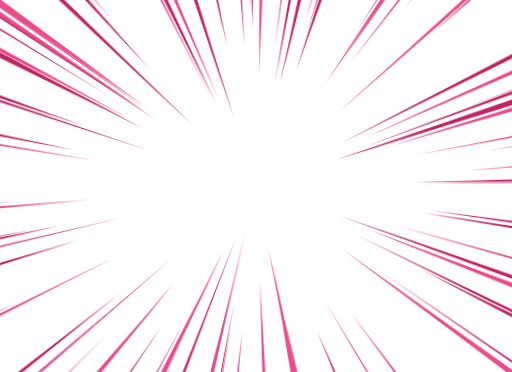
t = 0.00 s
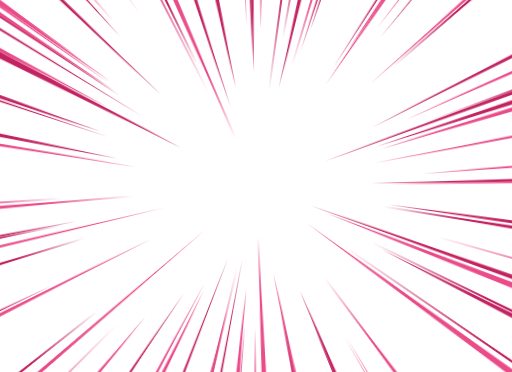
t = 0.25 s
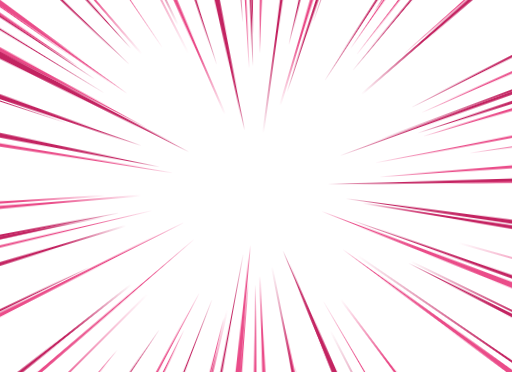
t = 0.51 s
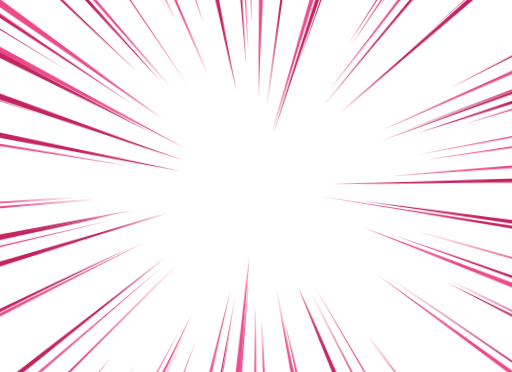
t = 0.76 s
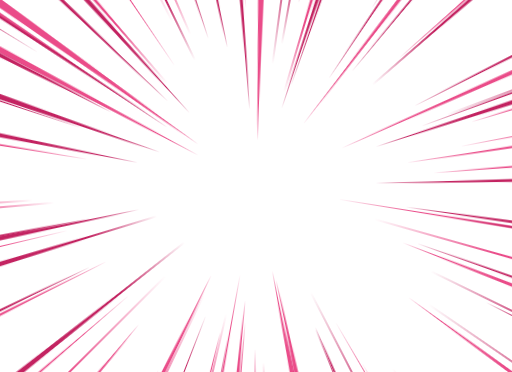
t = 1.01 s
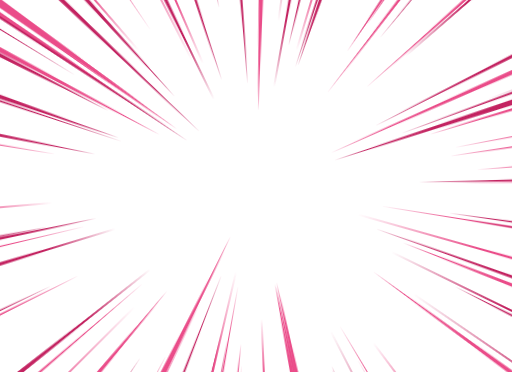
t = 1.27 s

The animated SVG that drew these frames (rendered in a browser with its animation timeline set to each time). Animation: 1 CSS @keyframes rule; one cycle of 1.52 s, repeats indefinitely.

<?xml version="1.0" encoding="utf-8"?>
<svg xmlns="http://www.w3.org/2000/svg" xmlns:xlink="http://www.w3.org/1999/xlink" style="margin: auto; display: block; z-index: 1; position: relative; shape-rendering: auto;" width="947" height="688" preserveAspectRatio="xMidYMid" viewBox="0 0 947 688">
<g transform="translate(473.5,344) scale(1,1) translate(-473.5,-344)"><style type="text/css">
  @keyframes ld-speed-dash {
    0% { transform: translate(0,0); }
    50% { transform: translate(236.75px,0); }
    100% { transform: translate(0,0); }
  }
  .ld.ld-speed-dash {
    animation: ld-speed-dash 0.3048780487804878s linear infinite;
  }
</style>
  <g transform="translate(473.5,344)"> <g><g style="transform:rotate(103.70168662516232deg)">
<path class="ld ld-speed-dash" d="M183.76549670470465 0 L1682.4624709318011 22.24488359774299L1682.4624709318011 -22.24488359774299z" fill="#ea4c89" style="animation-delay:-0.4518612830285253s"></path>
/&gt;
</g><g style="transform:rotate(343.34610130936045deg)">
<path class="ld ld-speed-dash" d="M211.99982287051495 0 L2084.271484425104 27.039436250267983L2084.271484425104 -27.039436250267983z" fill="#ea4c89" style="animation-delay:-0.33821815967077407s"></path>
/&gt;
</g><g style="transform:rotate(139.30220869995458deg)">
<path class="ld ld-speed-dash" d="M96.35078642703242 0 L1865.0773936648332 13.440933864941108L1865.0773936648332 -13.440933864941108z" fill="#ea4c89" style="animation-delay:-0.3749004825276116s"></path>
/&gt;
</g><g style="transform:rotate(318.96771085459784deg)">
<path class="ld ld-speed-dash" d="M191.20414214028807 0 L1957.9521259506844 21.620321007304955L1957.9521259506844 -21.620321007304955z" fill="#c32361" style="animation-delay:-1.0616841654634313s"></path>
/&gt;
</g><g style="transform:rotate(213.6146115811831deg)">
<path class="ld ld-speed-dash" d="M132.8637012560564 0 L1940.2437866344656 19.371513986378602L1940.2437866344656 -19.371513986378602z" fill="#c32361" style="animation-delay:-0.5526368573121209s"></path>
/&gt;
</g><g style="transform:rotate(198.37604201731068deg)">
<path class="ld ld-speed-dash" d="M198.8079019572738 0 L2066.39400242889 13.039553719465475L2066.39400242889 -13.039553719465475z" fill="#c32361" style="animation-delay:-0.6040143943130182s"></path>
/&gt;
</g><g style="transform:rotate(246.55451612578167deg)">
<path class="ld ld-speed-dash" d="M79.42580456592914 0 L1661.5257377233581 21.802967123390342L1661.5257377233581 -21.802967123390342z" fill="#ea4c89" style="animation-delay:-0.9767864323146127s"></path>
/&gt;
</g><g style="transform:rotate(208.02279852147066deg)">
<path class="ld ld-speed-dash" d="M94.33888794335067 0 L1927.6089387693928 24.506222203119986L1927.6089387693928 -24.506222203119986z" fill="#ea4c89" style="animation-delay:-0.49546810187552426s"></path>
/&gt;
</g><g style="transform:rotate(265.49544173712263deg)">
<path class="ld ld-speed-dash" d="M125.30569271739563 0 L1541.9885875061552 19.346324587504004L1541.9885875061552 -19.346324587504004z" fill="#c32361" style="animation-delay:-1.1327720224632363s"></path>
/&gt;
</g><g style="transform:rotate(199.2184137874771deg)">
<path class="ld ld-speed-dash" d="M125.8073159503302 0 L1990.9395022411352 29.429179073422308L1990.9395022411352 -29.429179073422308z" fill="#c32361" style="animation-delay:-0.4721084331510774s"></path>
/&gt;
</g><g style="transform:rotate(307.54434650838124deg)">
<path class="ld ld-speed-dash" d="M139.61563839022617 0 L1831.2720418243287 17.845046348529834L1831.2720418243287 -17.845046348529834z" fill="#ea4c89" style="animation-delay:-0.5148973924760208s"></path>
/&gt;
</g><g style="transform:rotate(191.23521286626308deg)">
<path class="ld ld-speed-dash" d="M121.24882205210469 0 L2005.3216615378515 26.593433536153242L2005.3216615378515 -26.593433536153242z" fill="#c32361" style="animation-delay:-0.7520689362237075s"></path>
/&gt;
</g><g style="transform:rotate(95.50564903076642deg)">
<path class="ld ld-speed-dash" d="M80.56928946049221 0 L1506.2682256887583 28.342065154825175L1506.2682256887583 -28.342065154825175z" fill="#ea4c89" style="animation-delay:-0.12254887818899533s"></path>
/&gt;
</g><g style="transform:rotate(36.13540180824735deg)">
<path class="ld ld-speed-dash" d="M117.38166708022752 0 L1911.7317683629637 22.379588193166782L1911.7317683629637 -22.379588193166782z" fill="#ea4c89" style="animation-delay:-0.3566965755418705s"></path>
/&gt;
</g><g style="transform:rotate(243.00231542592212deg)">
<path class="ld ld-speed-dash" d="M151.36845412407158 0 L1762.5168810764778 12.24486053881773L1762.5168810764778 -12.24486053881773z" fill="#ea4c89" style="animation-delay:-0.3287879666296406s"></path>
/&gt;
</g><g style="transform:rotate(9.125298099431447deg)">
<path class="ld ld-speed-dash" d="M95.37948184234378 0 L1982.82361072958 11.804978998626328L1982.82361072958 -11.804978998626328z" fill="#ea4c89" style="animation-delay:-0.47484177796099164s"></path>
/&gt;
</g><g style="transform:rotate(268.4090116679927deg)">
<path class="ld ld-speed-dash" d="M189.63612770952923 0 L1580.0180954169905 20.477761979368193L1580.0180954169905 -20.477761979368193z" fill="#c32361" style="animation-delay:-0.38783783454875054s"></path>
/&gt;
</g><g style="transform:rotate(355.7363018557787deg)">
<path class="ld ld-speed-dash" d="M198.1355240669679 0 L2090.701927422575 20.99096056402489L2090.701927422575 -20.99096056402489z" fill="#ea4c89" style="animation-delay:-1.0379206623724777s"></path>
/&gt;
</g><g style="transform:rotate(100.5757188665999deg)">
<path class="ld ld-speed-dash" d="M91.77588247514944 0 L1562.8468985868121 11.7188604008409L1562.8468985868121 -11.7188604008409z" fill="#c32361" style="animation-delay:-0.0814212671459484s"></path>
/&gt;
</g><g style="transform:rotate(77.84118826840091deg)">
<path class="ld ld-speed-dash" d="M216.4349685069354 0 L1701.5372194520867 12.339265046097609L1701.5372194520867 -12.339265046097609z" fill="#ea4c89" style="animation-delay:-0.5630076833246819s"></path>
/&gt;
</g><g style="transform:rotate(271.4752309457032deg)">
<path class="ld ld-speed-dash" d="M71.30418823350405 0 L1460.639990729938 27.29600594902741L1460.639990729938 -27.29600594902741z" fill="#ea4c89" style="animation-delay:-0.5206138186819101s"></path>
/&gt;
</g><g style="transform:rotate(100.18942142906485deg)">
<path class="ld ld-speed-dash" d="M137.22741251254126 0 L1604.8631791457183 13.702802723494774L1604.8631791457183 -13.702802723494774z" fill="#ea4c89" style="animation-delay:-0.8361420887968561s"></path>
/&gt;
</g><g style="transform:rotate(235.92133912646085deg)">
<path class="ld ld-speed-dash" d="M206.5761764125844 0 L1872.8274036637233 11.015932780152786L1872.8274036637233 -11.015932780152786z" fill="#ea4c89" style="animation-delay:-0.4736315658052193s"></path>
/&gt;
</g><g style="transform:rotate(62.75883883386608deg)">
<path class="ld ld-speed-dash" d="M180.14487437538526 0 L1793.252518065965 10.845345813486066L1793.252518065965 -10.845345813486066z" fill="#c32361" style="animation-delay:-0.4862453794976791s"></path>
/&gt;
</g><g style="transform:rotate(189.10043977675429deg)">
<path class="ld ld-speed-dash" d="M148.3761074340083 0 L2035.8558304895432 17.675358480486622L2035.8558304895432 -17.675358480486622z" fill="#ea4c89" style="animation-delay:-0.4051595915233887s"></path>
/&gt;
</g><g style="transform:rotate(223.7477350907208deg)">
<path class="ld ld-speed-dash" d="M117.7987458106807 0 L1867.9974377045037 18.685235646336608L1867.9974377045037 -18.685235646336608z" fill="#c32361" style="animation-delay:-0.886047028755119s"></path>
/&gt;
</g><g style="transform:rotate(303.97089488852646deg)">
<path class="ld ld-speed-dash" d="M235.60374781539136 0 L1901.047486765273 16.330150096100247L1901.047486765273 -16.330150096100247z" fill="#c32361" style="animation-delay:-1.120100706453136s"></path>
/&gt;
</g><g style="transform:rotate(135.10967140115986deg)">
<path class="ld ld-speed-dash" d="M179.09266720394427 0 L1922.074417391652 12.178697557905384L1922.074417391652 -12.178697557905384z" fill="#ea4c89" style="animation-delay:-1.0853961468976794s"></path>
/&gt;
</g><g style="transform:rotate(168.4223880243103deg)">
<path class="ld ld-speed-dash" d="M205.70626612189923 0 L2089.166906008756 27.356613264077026L2089.166906008756 -27.356613264077026z" fill="#c32361" style="animation-delay:-1.1124890934967318s"></path>
/&gt;
</g><g style="transform:rotate(341.92600437867367deg)">
<path class="ld ld-speed-dash" d="M117.79010080753255 0 L1986.2302392700688 26.75383094887546L1986.2302392700688 -26.75383094887546z" fill="#c32361" style="animation-delay:-1.1966389922711083s"></path>
/&gt;
</g><g style="transform:rotate(15.72501943232309deg)">
<path class="ld ld-speed-dash" d="M171.05136432463507 0 L2045.6644327410872 14.686313506887645L2045.6644327410872 -14.686313506887645z" fill="#ea4c89" style="animation-delay:-0.8533499415368964s"></path>
/&gt;
</g><g style="transform:rotate(268.8622247751354deg)">
<path class="ld ld-speed-dash" d="M205.5702587168335 0 L1591.8559872178143 24.48992250335138L1591.8559872178143 -24.48992250335138z" fill="#c32361" style="animation-delay:-0.055459692154262066s"></path>
/&gt;
</g><g style="transform:rotate(358.76505838261846deg)">
<path class="ld ld-speed-dash" d="M96.03883466409893 0 L1989.9185166821403 19.970775855988798L1989.9185166821403 -19.970775855988798z" fill="#c32361" style="animation-delay:-0.12724419827384348s"></path>
/&gt;
</g><g style="transform:rotate(309.80725376100673deg)">
<path class="ld ld-speed-dash" d="M195.89763368834653 0 L1903.5248392766916 16.286001592710065L1903.5248392766916 -16.286001592710065z" fill="#c32361" style="animation-delay:-0.46097630153465735s"></path>
/&gt;
</g><g style="transform:rotate(116.39848473741081deg)">
<path class="ld ld-speed-dash" d="M84.76151751805183 0 L1691.0702697257816 27.012733333512703L1691.0702697257816 -27.012733333512703z" fill="#ea4c89" style="animation-delay:-0.27195591828797777s"></path>
/&gt;
</g><g style="transform:rotate(153.28363339038785deg)">
<path class="ld ld-speed-dash" d="M141.2466950854721 0 L1979.9465708254936 17.09126341517402L1979.9465708254936 -17.09126341517402z" fill="#ea4c89" style="animation-delay:-0.4047120913290931s"></path>
/&gt;
</g><g style="transform:rotate(340.00249768186364deg)">
<path class="ld ld-speed-dash" d="M108.32419898252265 0 L1971.0926992631248 16.38746191613441L1971.0926992631248 -16.38746191613441z" fill="#c32361" style="animation-delay:-0.06827687259052928s"></path>
/&gt;
</g><g style="transform:rotate(34.44111763117037deg)">
<path class="ld ld-speed-dash" d="M173.65477663249567 0 L1976.8534398395227 10.245534012243706L1976.8534398395227 -10.245534012243706z" fill="#c32361" style="animation-delay:-0.6796733606842658s"></path>
/&gt;
</g><g style="transform:rotate(283.1501412257042deg)">
<path class="ld ld-speed-dash" d="M151.65010766449262 0 L1645.496959835002 28.7606399748907L1645.496959835002 -28.7606399748907z" fill="#c32361" style="animation-delay:-0.9434890034967149s"></path>
/&gt;
</g><g style="transform:rotate(304.1313610603645deg)">
<path class="ld ld-speed-dash" d="M228.1261892875519 0 L1894.77192428041 26.45248372769611L1894.77192428041 -26.45248372769611z" fill="#ea4c89" style="animation-delay:-0.3058162113296388s"></path>
/&gt;
</g><g style="transform:rotate(53.18852878881793deg)">
<path class="ld ld-speed-dash" d="M195.7039768573236 0 L1882.0812377101852 21.034424323335884L1882.0812377101852 -21.034424323335884z" fill="#ea4c89" style="animation-delay:-0.36646308103398606s"></path>
/&gt;
</g><g style="transform:rotate(154.0904532869549deg)">
<path class="ld ld-speed-dash" d="M260.66293237269946 0 L2102.596155051449 19.850325526254466L2102.596155051449 -19.850325526254466z" fill="#c32361" style="animation-delay:-0.7656446617863463s"></path>
/&gt;
</g><g style="transform:rotate(78.47786041545334deg)">
<path class="ld ld-speed-dash" d="M100.84464521621378 0 L1580.3133689431743 27.127005481474708L1580.3133689431743 -27.127005481474708z" fill="#ea4c89" style="animation-delay:-0.9258927681481864s"></path>
/&gt;
</g><g style="transform:rotate(111.18495457353663deg)">
<path class="ld ld-speed-dash" d="M83.66883216857238 0 L1646.8635357438447 13.807264479645829L1646.8635357438447 -13.807264479645829z" fill="#c32361" style="animation-delay:-0.3187242778018555s"></path>
/&gt;
</g><g style="transform:rotate(19.537006022262943deg)">
<path class="ld ld-speed-dash" d="M95.58068913537225 0 L1959.7571998407602 18.06316712464323L1959.7571998407602 -18.06316712464323z" fill="#c32361" style="animation-delay:-0.34904017339984833s"></path>
/&gt;
</g><g style="transform:rotate(115.58068495635926deg)">
<path class="ld ld-speed-dash" d="M192.36972034312384 0 L1792.0326443074068 10.193257067107439L1792.0326443074068 -10.193257067107439z" fill="#ea4c89" style="animation-delay:-0.5314335398371716s"></path>
/&gt;
</g><g style="transform:rotate(351.3530432605522deg)">
<path class="ld ld-speed-dash" d="M259.2766507666973 0 L2147.3888023984396 19.167519389139468L2147.3888023984396 -19.167519389139468z" fill="#ea4c89" style="animation-delay:-0.4980315172358567s"></path>
/&gt;
</g><g style="transform:rotate(207.0662358229336deg)">
<path class="ld ld-speed-dash" d="M106.6869777083117 0 L1943.9561879445237 28.189385973760736L1943.9561879445237 -28.189385973760736z" fill="#c32361" style="animation-delay:-0.9977801799481674s"></path>
/&gt;
</g><g style="transform:rotate(67.55188203048299deg)">
<path class="ld ld-speed-dash" d="M155.4416045579839 0 L1729.2381906772343 13.550272897124941L1729.2381906772343 -13.550272897124941z" fill="#c32361" style="animation-delay:-0.429073491594836s"></path>
/&gt;
</g><g style="transform:rotate(26.852175060154345deg)">
<path class="ld ld-speed-dash" d="M248.61364643505146 0 L2086.760227721589 26.979150925312396L2086.760227721589 -26.979150925312396z" fill="#c32361" style="animation-delay:-0.3652878376932403s"></path>
/&gt;
</g><g style="transform:rotate(266.764263665606deg)">
<path class="ld ld-speed-dash" d="M191.41079191110674 0 L1596.6489073356036 15.447996004845358L1596.6489073356036 -15.447996004845358z" fill="#ea4c89" style="animation-delay:-0.42451645547120653s"></path>
/&gt;
</g><g style="transform:rotate(130.14402661414698deg)">
<path class="ld ld-speed-dash" d="M209.94114365247617 0 L1919.9015516327268 29.043922620137526L1919.9015516327268 -29.043922620137526z" fill="#ea4c89" style="animation-delay:-1.2027777856034223s"></path>
/&gt;
</g><g style="transform:rotate(286.6020815168315deg)">
<path class="ld ld-speed-dash" d="M87.29292632019614 0 L1611.2975348168459 21.383069239967366L1611.2975348168459 -21.383069239967366z" fill="#ea4c89" style="animation-delay:-0.14727938715116412s"></path>
/&gt;
</g><g style="transform:rotate(77.78573511790422deg)">
<path class="ld ld-speed-dash" d="M139.5400739619396 0 L1625.1323685743916 29.366158701234355L1625.1323685743916 -29.366158701234355z" fill="#ea4c89" style="animation-delay:-1.1468325396075303s"></path>
/&gt;
</g><g style="transform:rotate(302.9627866842512deg)">
<path class="ld ld-speed-dash" d="M206.04858548116974 0 L1863.8893851902899 16.257236537489405L1863.8893851902899 -16.257236537489405z" fill="#c32361" style="animation-delay:-1.0026008960009591s"></path>
/&gt;
</g><g style="transform:rotate(349.0948758682011deg)">
<path class="ld ld-speed-dash" d="M182.29638015056605 0 L2066.942231204896 15.487312764063725L2066.942231204896 -15.487312764063725z" fill="#ea4c89" style="animation-delay:-0.07751876732439805s"></path>
/&gt;
</g><g style="transform:rotate(211.47810894558015deg)">
<path class="ld ld-speed-dash" d="M243.20290008096723 0 L2060.973882112989 11.613179038016224L2060.973882112989 -11.613179038016224z" fill="#c32361" style="animation-delay:-0.04983119593983148s"></path>
/&gt;
</g><g style="transform:rotate(103.32539079018221deg)">
<path class="ld ld-speed-dash" d="M182.45296587631083 0 L1677.8421143519765 24.238146013761266L1677.8421143519765 -24.238146013761266z" fill="#c32361" style="animation-delay:-0.9319933164076489s"></path>
/&gt;
</g><g style="transform:rotate(215.06725398187416deg)">
<path class="ld ld-speed-dash" d="M231.68070752007975 0 L2031.652422445622 13.423315237735434L2031.652422445622 -13.423315237735434z" fill="#ea4c89" style="animation-delay:-0.2922453008402469s"></path>
/&gt;
</g><g style="transform:rotate(280.26385022657365deg)">
<path class="ld ld-speed-dash" d="M156.72755169729345 0 L1625.0255243841561 21.073939462167996L1625.0255243841561 -21.073939462167996z" fill="#c32361" style="animation-delay:-0.5833582762639263s"></path>
/&gt;
</g><g style="transform:rotate(227.72936486230282deg)">
<path class="ld ld-speed-dash" d="M162.80217728143555 0 L1887.2262547527248 24.670408773492763L1887.2262547527248 -24.670408773492763z" fill="#c32361" style="animation-delay:-0.8300597190474265s"></path>
/&gt;
</g><g style="transform:rotate(163.06370393070293deg)">
<path class="ld ld-speed-dash" d="M140.96623054330834 0 L2012.5001749664657 25.61932314926476L2012.5001749664657 -25.61932314926476z" fill="#c32361" style="animation-delay:-0.17486587367893808s"></path>
/&gt;
</g><g style="transform:rotate(87.59375148374984deg)">
<path class="ld ld-speed-dash" d="M90.02841631022743 0 L1487.7764468803375 23.599769368055973L1487.7764468803375 -23.599769368055973z" fill="#ea4c89" style="animation-delay:-0.664652993870432s"></path>
/&gt;
</g><g style="transform:rotate(336.0820999115912deg)">
<path class="ld ld-speed-dash" d="M122.13545124779067 0 L1971.6534123919878 20.61456263232091L1971.6534123919878 -20.61456263232091z" fill="#ea4c89" style="animation-delay:-0.8501657788246235s"></path>
/&gt;
</g><g style="transform:rotate(213.87371986383695deg)">
<path class="ld ld-speed-dash" d="M241.15010313248746 0 L2047.2289382490633 22.2320194667483L2047.2289382490633 -22.2320194667483z" fill="#ea4c89" style="animation-delay:-0.9195782109533296s"></path>
/&gt;
</g><g style="transform:rotate(168.57230164596433deg)">
<path class="ld ld-speed-dash" d="M245.7080008974487 0 L2129.4389135704223 23.07861117017112L2129.4389135704223 -23.07861117017112z" fill="#c32361" style="animation-delay:-0.7398017941945749s"></path>
/&gt;
</g><g style="transform:rotate(21.170565136741565deg)">
<path class="ld ld-speed-dash" d="M94.75304661062395 0 L1953.792945582864 26.42414062565993L1953.792945582864 -26.42414062565993z" fill="#ea4c89" style="animation-delay:-0.6908645360912293s"></path>
/&gt;
</g><g style="transform:rotate(59.708081446302614deg)">
<path class="ld ld-speed-dash" d="M187.75988420487286 0 L1825.0421086586423 11.15468622306575L1825.0421086586423 -11.15468622306575z" fill="#ea4c89" style="animation-delay:-0.7505550928632015s"></path>
/&gt;
</g><g style="transform:rotate(289.0737496496876deg)">
<path class="ld ld-speed-dash" d="M195.0664025599748 0 L1740.340997098987 29.79187000475352L1740.340997098987 -29.79187000475352z" fill="#c32361" style="animation-delay:-0.5904632765635724s"></path>
/&gt;
</g><g style="transform:rotate(168.98282466184497deg)">
<path class="ld ld-speed-dash" d="M203.61658466927815 0 L2088.06981424013 19.651507355600945L2088.06981424013 -19.651507355600945z" fill="#c32361" style="animation-delay:-1.0527035380055074s"></path>
/&gt;
</g><g style="transform:rotate(258.2072524240588deg)">
<path class="ld ld-speed-dash" d="M102.51268404786298 0 L1584.37745591586 29.03701176086805L1584.37745591586 -29.03701176086805z" fill="#c32361" style="animation-delay:-0.7150830772881992s"></path>
/&gt;
</g><g style="transform:rotate(26.029945895925366deg)">
<path class="ld ld-speed-dash" d="M182.42731591659378 0 L2023.8838858931144 14.398800587700684L2023.8838858931144 -14.398800587700684z" fill="#c32361" style="animation-delay:-0.3213631148462745s"></path>
/&gt;
</g><g style="transform:rotate(175.22344802998538deg)">
<path class="ld ld-speed-dash" d="M179.7378430449723 0 L2071.938839699028 21.024352337016783L2071.938839699028 -21.024352337016783z" fill="#ea4c89" style="animation-delay:-0.08234075446583018s"></path>
/&gt;
</g><g style="transform:rotate(252.0268850535714deg)">
<path class="ld ld-speed-dash" d="M104.40585484771677 0 L1640.2454741069132 20.338642833916488L1640.2454741069132 -20.338642833916488z" fill="#c32361" style="animation-delay:-0.019495179122111447s"></path>
/&gt;
</g><g style="transform:rotate(166.71677796042513deg)">
<path class="ld ld-speed-dash" d="M144.8064019883759 0 L2024.9479318611204 13.082092002359133L2024.9479318611204 -13.082092002359133z" fill="#ea4c89" style="animation-delay:-0.07079889482176584s"></path>
/&gt;
</g><g style="transform:rotate(215.83098618860666deg)">
<path class="ld ld-speed-dash" d="M210.84431555641945 0 L2006.8114422570509 18.192401800056523L2006.8114422570509 -18.192401800056523z" fill="#ea4c89" style="animation-delay:-0.2388743311428316s"></path>
/&gt;
</g><g style="transform:rotate(359.16664391583294deg)">
<path class="ld ld-speed-dash" d="M237.75534015685986 0 L2131.7005493035867 12.601387793922774L2131.7005493035867 -12.601387793922774z" fill="#ea4c89" style="animation-delay:-0.047357186109956886s"></path>
/&gt;
</g><g style="transform:rotate(118.00044539323211deg)">
<path class="ld ld-speed-dash" d="M172.53128452046104 0 L1791.7211094132797 17.62287768291113L1791.7211094132797 -17.62287768291113z" fill="#ea4c89" style="animation-delay:-0.07184729244263943s"></path>
/&gt;
</g><g style="transform:rotate(176.28909236957662deg)">
<path class="ld ld-speed-dash" d="M266.19317340530307 0 L2159.1070905292377 21.77819255384056L2159.1070905292377 -21.77819255384056z" fill="#ea4c89" style="animation-delay:-0.7222002470658802s"></path>
/&gt;
</g><g style="transform:rotate(67.08097794429423deg)">
<path class="ld ld-speed-dash" d="M125.46375910570808 0 L1703.1883747564707 27.920142423852315L1703.1883747564707 -27.920142423852315z" fill="#c32361" style="animation-delay:-0.41098797779462876s"></path>
/&gt;
</g><g style="transform:rotate(103.14987334943514deg)">
<path class="ld ld-speed-dash" d="M82.92230703266466 0 L1576.7668008913533 14.424721001470843L1576.7668008913533 -14.424721001470843z" fill="#ea4c89" style="animation-delay:-0.31064610176032137s"></path>
/&gt;
</g><g style="transform:rotate(215.52134773641782deg)">
<path class="ld ld-speed-dash" d="M115.84632720404305 0 L1913.4460603474463 27.598474891643807L1913.4460603474463 -27.598474891643807z" fill="#ea4c89" style="animation-delay:-0.5228132236832158s"></path>
/&gt;
</g><g style="transform:rotate(318.3015263627046deg)">
<path class="ld ld-speed-dash" d="M202.39643851098091 0 L1965.164196676031 17.083385261841833L1965.164196676031 -17.083385261841833z" fill="#ea4c89" style="animation-delay:-0.914675760147667s"></path>
/&gt;
</g><g style="transform:rotate(7.955868393507659deg)">
<path class="ld ld-speed-dash" d="M143.0297555385923 0 L2032.0439909965694 22.74477220488775L2032.0439909965694 -22.74477220488775z" fill="#c32361" style="animation-delay:-0.42431961239404914s"></path>
/&gt;
</g><g style="transform:rotate(289.2375660889196deg)">
<path class="ld ld-speed-dash" d="M177.7804444911526 0 L1724.4540672417384 13.718555708340613L1724.4540672417384 -13.718555708340613z" fill="#c32361" style="animation-delay:-0.5004381084212585s"></path>
/&gt;
</g><g style="transform:rotate(277.77998239028807deg)">
<path class="ld ld-speed-dash" d="M82.47984531207311 0 L1528.6012066421945 14.222912504596499L1528.6012066421945 -14.222912504596499z" fill="#c32361" style="animation-delay:-1.0289112173802832s"></path>
/&gt;
</g><g style="transform:rotate(333.13105435950473deg)">
<path class="ld ld-speed-dash" d="M167.78042796461534 0 L2005.8585043929193 18.947708530405997L2005.8585043929193 -18.947708530405997z" fill="#c32361" style="animation-delay:-0.9198791882392514s"></path>
/&gt;
</g><g style="transform:rotate(90.26958755080817deg)">
<path class="ld ld-speed-dash" d="M161.14470685144647 0 L1539.581986477249 20.56562286140172L1539.581986477249 -20.56562286140172z" fill="#ea4c89" style="animation-delay:-0.11743644483310317s"></path>
/&gt;
</g><g style="transform:rotate(244.11489230851993deg)">
<path class="ld ld-speed-dash" d="M138.39207759177182 0 L1740.534281245947 23.23466384614114L1740.534281245947 -23.23466384614114z" fill="#c32361" style="animation-delay:-0.28471856736250173s"></path>
/&gt;
</g><g style="transform:rotate(78.86845902892189deg)">
<path class="ld ld-speed-dash" d="M131.93479793938437 0 L1607.940982755462 12.999395082221126L1607.940982755462 -12.999395082221126z" fill="#c32361" style="animation-delay:-0.11674345300289093s"></path>
/&gt;
</g><g style="transform:rotate(59.129293367604205deg)">
<path class="ld ld-speed-dash" d="M240.03601753324125 0 L1881.8231051739722 13.79084807594326L1881.8231051739722 -13.79084807594326z" fill="#ea4c89" style="animation-delay:-1.2135600489756702s"></path>
/&gt;
</g><g style="transform:rotate(288.2232275480626deg)">
<path class="ld ld-speed-dash" d="M86.59812506790935 0 L1624.5870896455428 20.267656741082053L1624.5870896455428 -20.267656741082053z" fill="#c32361" style="animation-delay:-1.0805957846286256s"></path>
/&gt;
</g><g style="transform:rotate(79.1944555107916deg)">
<path class="ld ld-speed-dash" d="M131.91060305039284 0 L1605.0233623191637 26.367913604997103L1605.0233623191637 -26.367913604997103z" fill="#ea4c89" style="animation-delay:-1.140186315484643s"></path>
/&gt;
</g><g style="transform:rotate(124.01978079033464deg)">
<path class="ld ld-speed-dash" d="M234.31667790094124 0 L1900.1268449695342 17.59774403099037L1900.1268449695342 -17.59774403099037z" fill="#c32361" style="animation-delay:-0.04949649843181028s"></path>
/&gt;
</g><g style="transform:rotate(141.69570692252873deg)">
<path class="ld ld-speed-dash" d="M150.81204353469755 0 L1933.3021469214475 21.679538871579748L1933.3021469214475 -21.679538871579748z" fill="#c32361" style="animation-delay:-0.5008215793244329s"></path>
/&gt;
</g><g style="transform:rotate(9.10703668333352deg)">
<path class="ld ld-speed-dash" d="M178.88067798937615 0 L2066.350964442089 21.19921680301355L2066.350964442089 -21.19921680301355z" fill="#c32361" style="animation-delay:-0.08975978796725034s"></path>
/&gt;
</g><g style="transform:rotate(339.52444035126905deg)">
<path class="ld ld-speed-dash" d="M230.32110410378652 0 L2091.594635974639 12.736979561774353L2091.594635974639 -12.736979561774353z" fill="#c32361" style="animation-delay:-1.0282814912196403s"></path>
/&gt;
</g><g style="transform:rotate(229.07950912281075deg)">
<path class="ld ld-speed-dash" d="M206.0907202685888 0 L1921.386464987482 21.12498669958803L1921.386464987482 -21.12498669958803z" fill="#ea4c89" style="animation-delay:-0.7884542528430123s"></path>
/&gt;
</g><g style="transform:rotate(94.64628262239012deg)">
<path class="ld ld-speed-dash" d="M134.34897976263528 0 L1552.309093333187 17.11885313375511L1552.309093333187 -17.11885313375511z" fill="#ea4c89" style="animation-delay:-0.1314429532338656s"></path>
/&gt;
</g><g style="transform:rotate(304.5020227807192deg)">
<path class="ld ld-speed-dash" d="M219.7199826225179 0 L1889.1334844297098 22.635690363640997L1889.1334844297098 -22.635690363640997z" fill="#ea4c89" style="animation-delay:-0.04702856931671292s"></path>
/&gt;
</g></g> </g>
</g>
</svg>